2-way image classification set "plates_augmented" from GitHub (calvarado2004/csca5642-cleaned-vs-dirty); label vocabulary: cleaned, dirty.

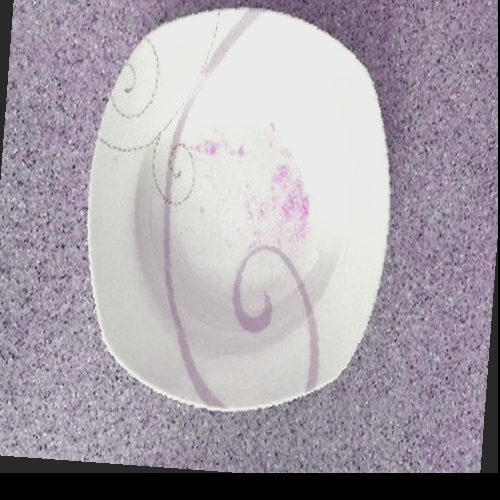
Label: dirty

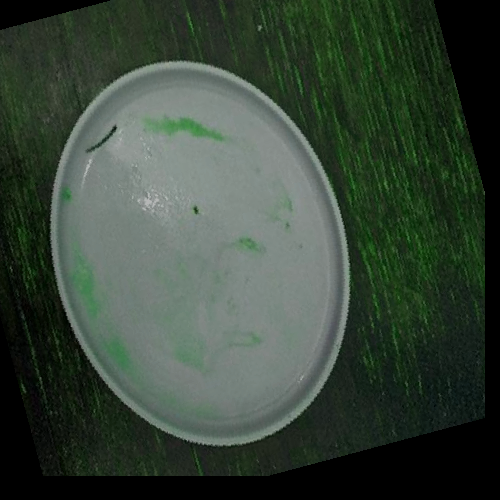
Label: dirty

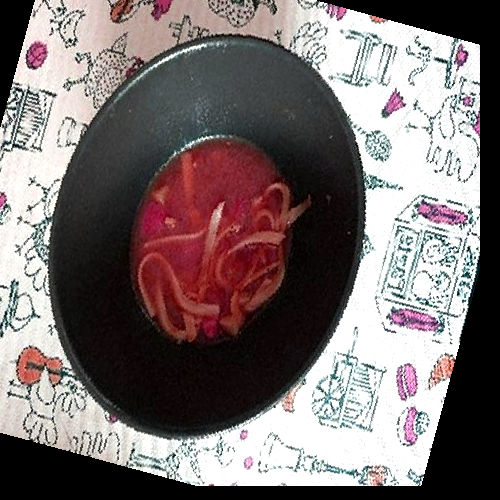
Label: dirty

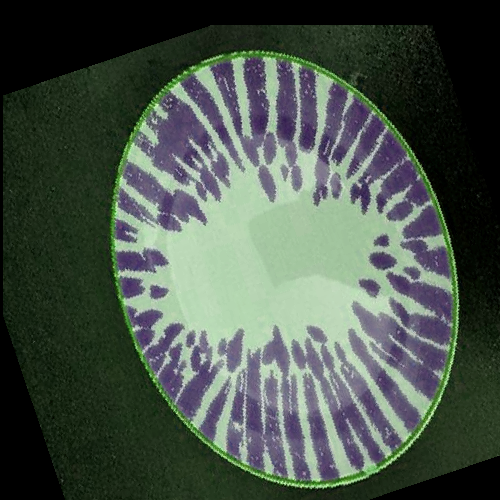
Label: cleaned

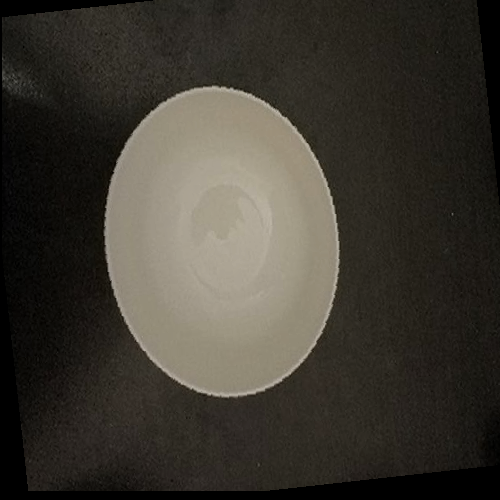
Label: cleaned

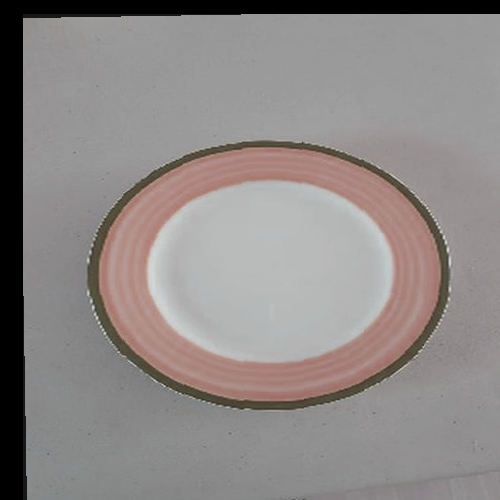
Label: cleaned
